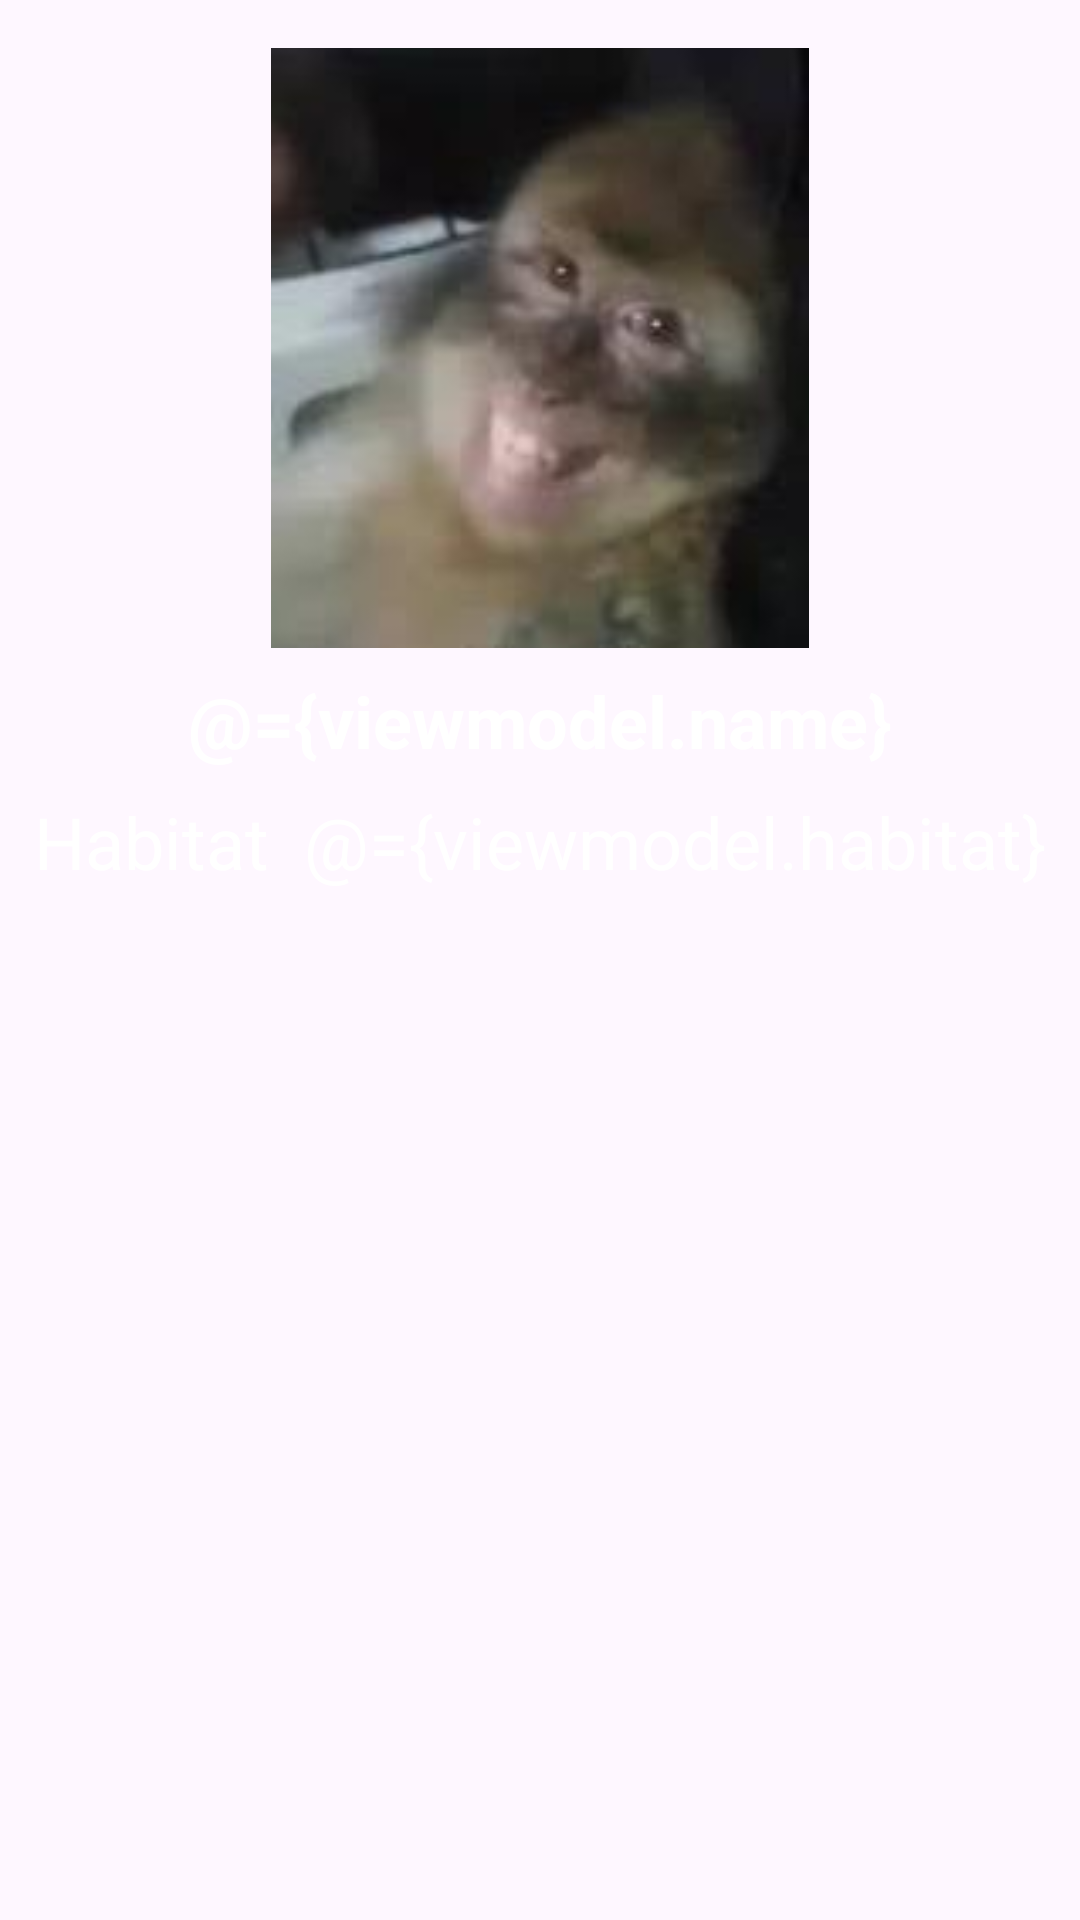

The Android layout XML behind this screen, and the referenced resources:
<!-- AndroidManifest.xml: application theme Theme.AnimalTracker -->
<!-- res/layout/fragment_animal.xml -->
<?xml version="1.0" encoding="utf-8"?>
<layout xmlns:android="http://schemas.android.com/apk/res/android"
    xmlns:app="http://schemas.android.com/apk/res-auto"
    xmlns:tools="http://schemas.android.com/tools">

    <data>
        <variable
            name="viewmodel"
            type="com.example.animaltracker.ui.viewmodel.AnimalViewModel" />
    </data>

<androidx.constraintlayout.widget.ConstraintLayout
    android:layout_width="match_parent"
    android:layout_height="match_parent"
    tools:context=".ui.animalFragment">

    <ImageView
        android:id="@+id/imageView2"
        android:layout_width="300dp"
        android:layout_height="200dp"
        android:layout_marginTop="16dp"
        android:src="@drawable/animal_default"
        app:layout_constraintEnd_toEndOf="parent"
        app:layout_constraintStart_toStartOf="parent"
        app:layout_constraintTop_toTopOf="parent" />

    <TextView
        android:id="@+id/textView2"
        android:layout_width="wrap_content"
        android:layout_height="wrap_content"
        android:layout_marginTop="8dp"
        android:text="@={viewmodel.name}"
        android:textColor="@color/white"
        android:textSize="24sp"
        android:textStyle="bold"
        app:layout_constraintEnd_toEndOf="parent"
        app:layout_constraintStart_toStartOf="parent"
        app:layout_constraintTop_toBottomOf="@+id/imageView2" />

    <TextView
        android:id="@+id/textView3"
        android:layout_width="wrap_content"
        android:layout_height="wrap_content"
        android:layout_marginTop="8dp"
        android:text="Habitat"
        android:textSize="24sp"
        android:textColor="@color/white"
        app:layout_constraintEnd_toStartOf="@+id/textView4"
        app:layout_constraintHorizontal_bias="0.5"
        app:layout_constraintStart_toStartOf="parent"
        app:layout_constraintTop_toBottomOf="@+id/textView2" />

    <TextView
        android:id="@+id/textView4"
        android:layout_width="wrap_content"
        android:layout_height="wrap_content"
        android:layout_marginTop="8dp"
        android:text="@={viewmodel.habitat}"
        android:textSize="24sp"
        android:textColor="@color/white"
        app:layout_constraintEnd_toEndOf="parent"
        app:layout_constraintHorizontal_bias="0.5"
        app:layout_constraintStart_toEndOf="@+id/textView3"
        app:layout_constraintTop_toBottomOf="@+id/textView2" />

</androidx.constraintlayout.widget.ConstraintLayout>
</layout>
<!-- resources referenced by this layout -->
<resources>
  <color name="white">#FFFFFFFF</color>
  <!-- drawable animal_default: jpeg bitmap (drawable, 3353 bytes) -->
  <style name="Theme.AnimalTracker" parent="Base.Theme.AnimalTracker" />
  <style name="Base.Theme.AnimalTracker" parent="Theme.Material3.DayNight.NoActionBar">
          
          
      </style>
</resources>
